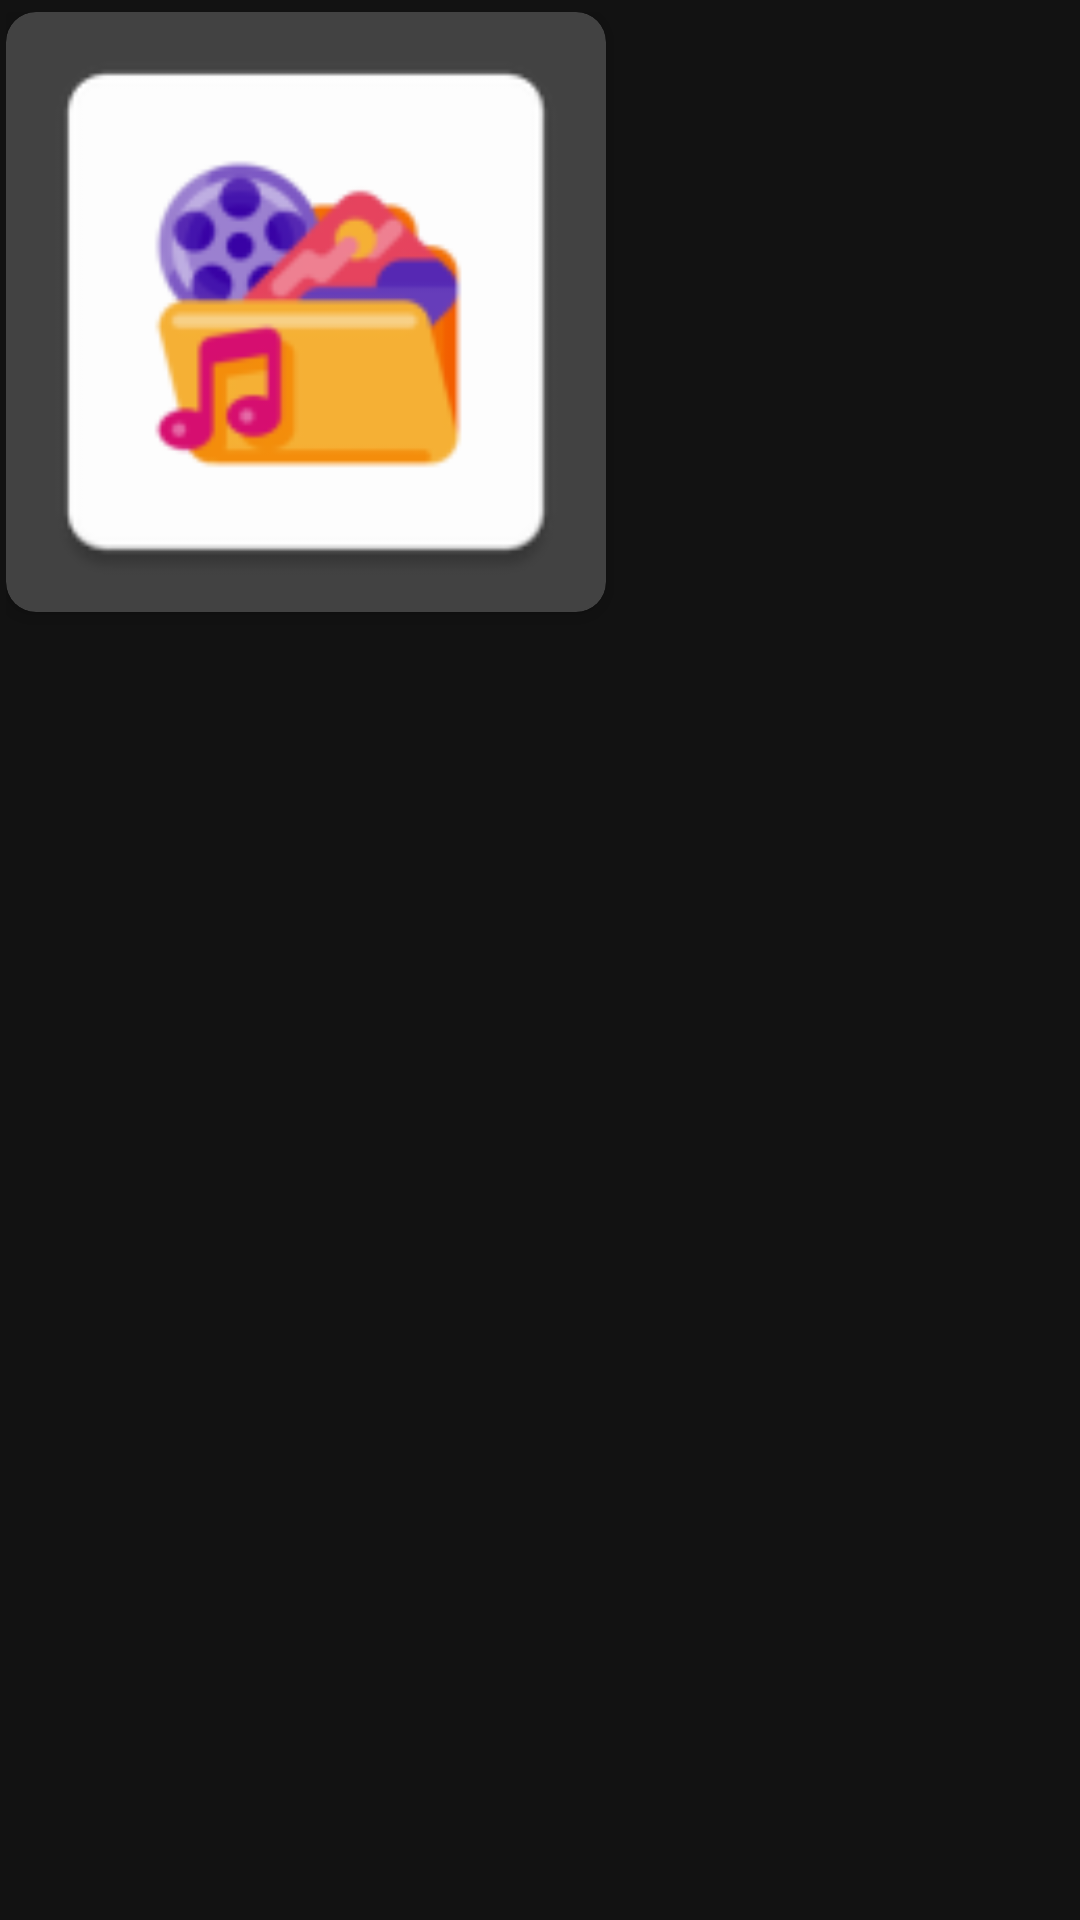

The Android layout XML behind this screen, and the referenced resources:
<!-- AndroidManifest.xml: application theme Theme.MultimediaHub -->
<!-- res/layout/imageitem.xml -->
<?xml version="1.0" encoding="utf-8"?>
<LinearLayout xmlns:android="http://schemas.android.com/apk/res/android"
    android:layout_width="match_parent"
    android:layout_height="wrap_content"
    xmlns:app="http://schemas.android.com/apk/res-auto"
    android:id="@+id/img_container"
    android:paddingStart="2dp"
    android:paddingEnd="2dp"
    android:paddingTop="4dp"
    android:paddingBottom="4dp">
    <androidx.cardview.widget.CardView
        android:layout_width="200dp"
        android:layout_height="200dp"
        app:cardElevation="4dp"
        app:cardCornerRadius="10dp">

        <ImageView
            android:layout_width="match_parent"
            android:layout_height="match_parent"
            android:scaleType="centerCrop"
            android:src="@mipmap/ic_launcher"
            android:id="@+id/img_item">

        </ImageView>

    </androidx.cardview.widget.CardView>
</LinearLayout>
<!-- resources referenced by this layout -->
<resources>
  <!-- mipmap ic_launcher: webp bitmap (mipmap-hdpi, 2350 bytes) -->
  <style name="Theme.MultimediaHub" parent="Base.Theme.MultimediaHub" />
  <style name="Base.Theme.MultimediaHub" parent="Theme.MaterialComponents.NoActionBar">
          
          
      </style>
</resources>
